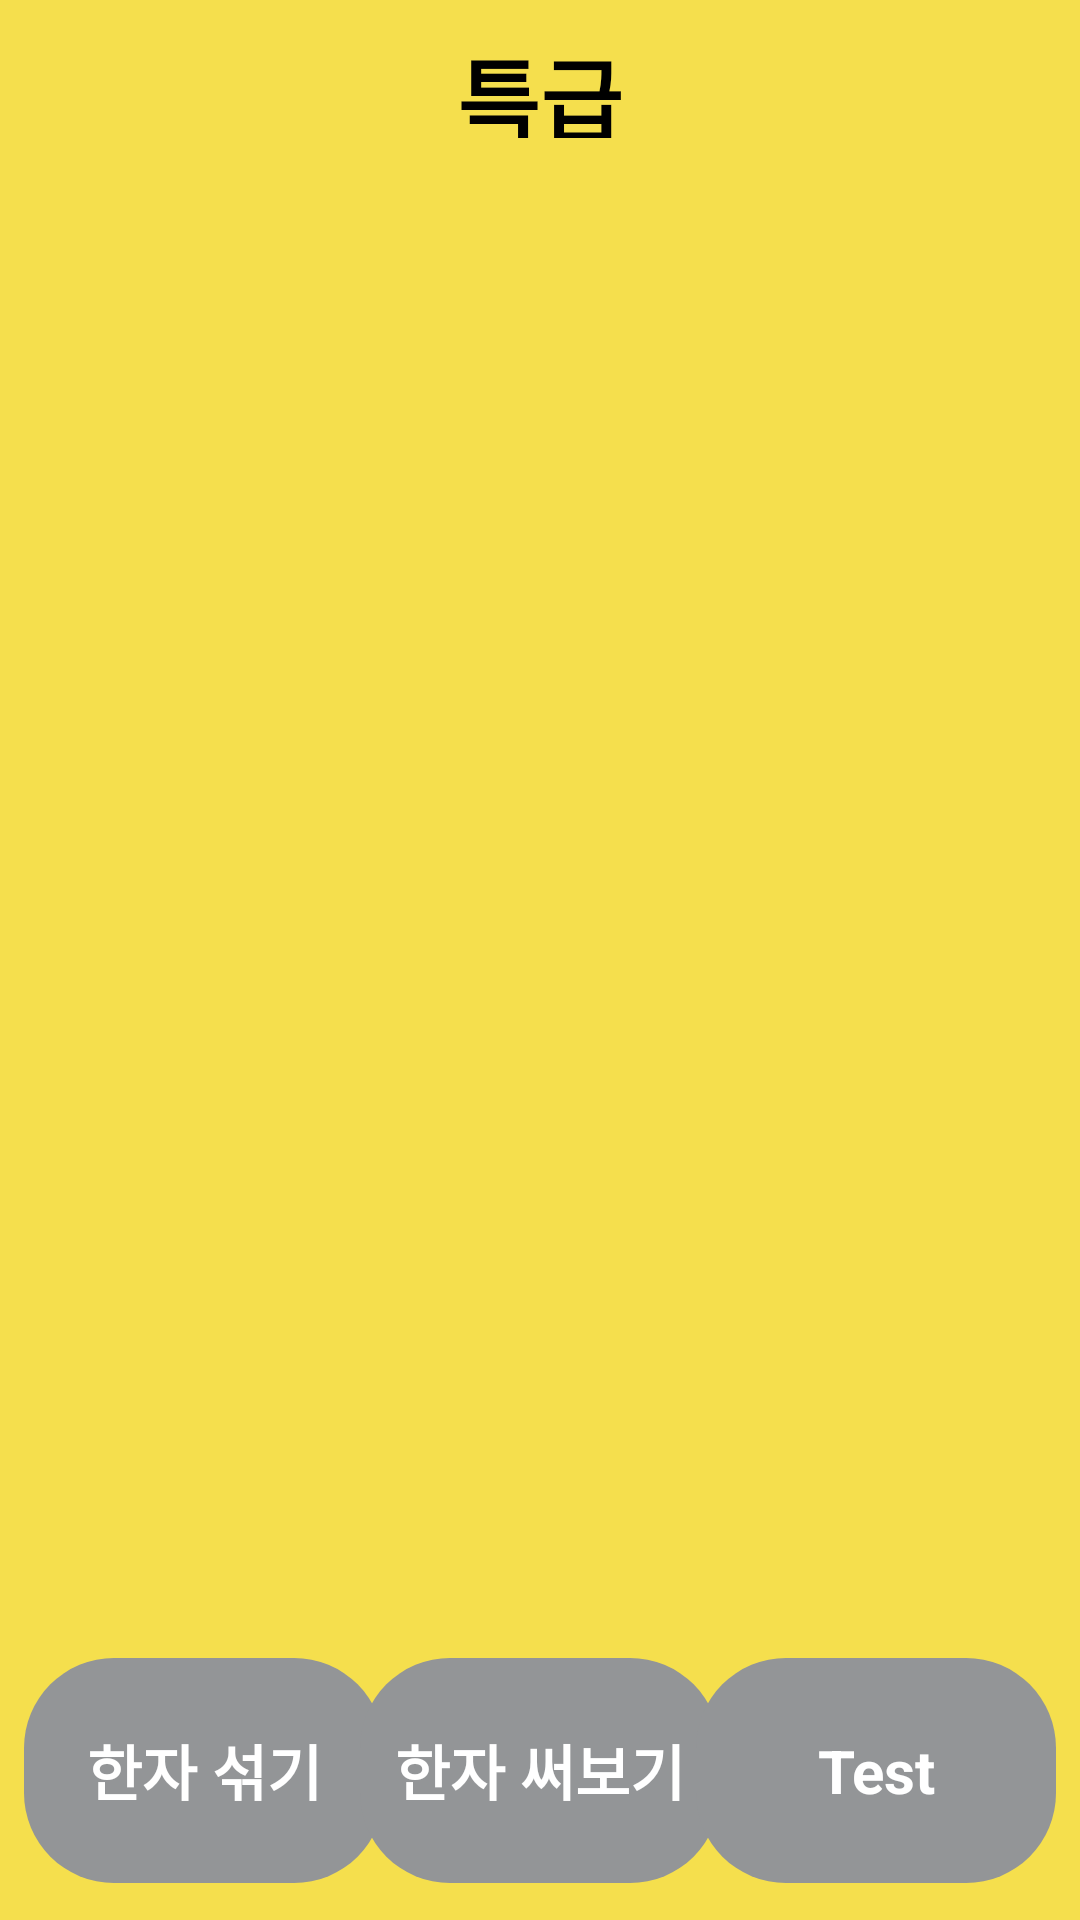

The Android layout XML behind this screen, and the referenced resources:
<!-- AndroidManifest.xml: application theme Theme.Chinesecharacters -->
<!-- res/layout/activity_inside1.xml -->
<?xml version="1.0" encoding="utf-8"?>
<androidx.constraintlayout.widget.ConstraintLayout
    xmlns:android="http://schemas.android.com/apk/res/android"
    xmlns:app="http://schemas.android.com/apk/res-auto"
    xmlns:tools="http://schemas.android.com/tools"
    android:layout_width="match_parent"
    android:background="@color/MainColor"
    android:layout_height="match_parent"
    tools:context=".inside.InsideActivity1">

    <androidx.constraintlayout.widget.ConstraintLayout
        android:id="@+id/menuBar"
        app:layout_constraintTop_toTopOf="parent"
        app:layout_constraintStart_toStartOf="parent"
        app:layout_constraintEnd_toEndOf="parent"
        android:layout_width="match_parent"
        android:orientation="horizontal"
        android:background="@color/MainColor"
        android:layout_height="?attr/actionBarSize">

        <ImageView
            android:id="@+id/backBtn"
            app:layout_constraintStart_toStartOf="parent"
            android:layout_width="50dp"
            android:src="@drawable/ic_baseline_arrow_back_24"
            android:layout_height="match_parent"/>

        <TextView
            app:layout_constraintStart_toStartOf="parent"
            app:layout_constraintEnd_toEndOf="parent"
            android:textSize="30sp"
            android:padding="10dp"
            android:textStyle="bold"
            android:textColor="@color/black"
            android:layout_width="wrap_content"
            android:text="특급"
            android:layout_height="match_parent"/>

    </androidx.constraintlayout.widget.ConstraintLayout>


    <androidx.recyclerview.widget.RecyclerView
        android:layout_marginTop="10dp"
        android:layout_marginBottom="10dp"
        android:id="@+id/characterRV"
        app:layout_constraintTop_toBottomOf="@id/menuBar"
        app:layout_constraintStart_toStartOf="parent"
        app:layout_constraintEnd_toEndOf="parent"
        app:layout_constraintBottom_toTopOf="@id/layout1"
        android:layout_width="0dp"
        android:layout_height="0dp"/>

    <androidx.constraintlayout.widget.ConstraintLayout
        android:id="@+id/layout1"
        app:layout_constraintBottom_toBottomOf="parent"
        android:layout_width="match_parent"
        android:layout_height="100dp"
        android:orientation="horizontal">



            <TextView
                android:id="@+id/member1"
                android:layout_width="120dp"
                android:text="한자 섞기"
                android:layout_margin="8dp"
                app:layout_constraintTop_toTopOf="parent"
                app:layout_constraintBottom_toBottomOf="parent"
                app:layout_constraintStart_toStartOf="parent"
                android:textSize="20sp"
                android:textStyle="bold"
                android:background="@drawable/item_shape"
                android:textColor="@color/white"
                android:gravity="center"
                android:layout_height="75dp"/>





            <TextView
                android:id="@+id/member2"
                android:layout_width="120dp"
                android:text="한자 써보기"
                android:textSize="20sp"
                app:layout_constraintStart_toStartOf="parent"
                app:layout_constraintEnd_toEndOf="parent"
                app:layout_constraintTop_toTopOf="parent"
                app:layout_constraintBottom_toBottomOf="parent"
                android:textStyle="bold"
                android:layout_margin="8dp"
                android:background="@drawable/item_shape"
                android:textColor="@color/white"
                android:gravity="center"
                android:layout_height="75dp"/>





            <TextView
                android:id="@+id/member3"
                android:layout_width="120dp"
                app:layout_constraintEnd_toEndOf="parent"
                app:layout_constraintTop_toTopOf="parent"
                app:layout_constraintBottom_toBottomOf="parent"
                android:layout_margin="8dp"
                android:text="Test"
                android:textSize="20sp"
                android:textStyle="bold"
                android:background="@drawable/item_shape"
                android:textColor="@color/white"
                android:gravity="center"
                android:layout_height="75dp"/>




    </androidx.constraintlayout.widget.ConstraintLayout>


</androidx.constraintlayout.widget.ConstraintLayout>
<!-- resources referenced by this layout -->
<resources>
  <color name="MainColor">#f5df4d</color>
  <color name="black">#FF000000</color>
  <color name="white">#FFFFFFFF</color>
  <!-- drawable item_shape (drawable) -->
  <?xml version="1.0" encoding="utf-8"?>
  <shape xmlns:android="http://schemas.android.com/apk/res/android"
  android:shape="rectangle"
  android:padding = "10dp">
  <solid android:color="@color/MainColor2"></solid>
  
  <corners
      android:radius="30dp"/>
  
  
  
  
  
  </shape>
  <style name="Theme.Chinesecharacters" parent="Theme.MaterialComponents.Light.NoActionBar">
          
          <item name="colorPrimary">@color/purple_500</item>
          <item name="colorPrimaryVariant">@color/MainColor</item>
          <item name="colorOnPrimary">@color/white</item>
          
          <item name="colorSecondary">@color/teal_200</item>
          <item name="colorSecondaryVariant">@color/teal_700</item>
          <item name="colorOnSecondary">@color/black</item>
          
          <item name="android:statusBarColor" tools:targetApi="l">?attr/colorPrimaryVariant</item>
          <item name="android:windowLightStatusBar">true</item>
          
          <item name="colorAccent">@color/MainColor</item>
  
      </style>
  <color name="MainColor2">#939597</color>
  <color name="purple_500">#FF6200EE</color>
  <color name="teal_200">#FF03DAC5</color>
  <color name="teal_700">#FF018786</color>
</resources>
